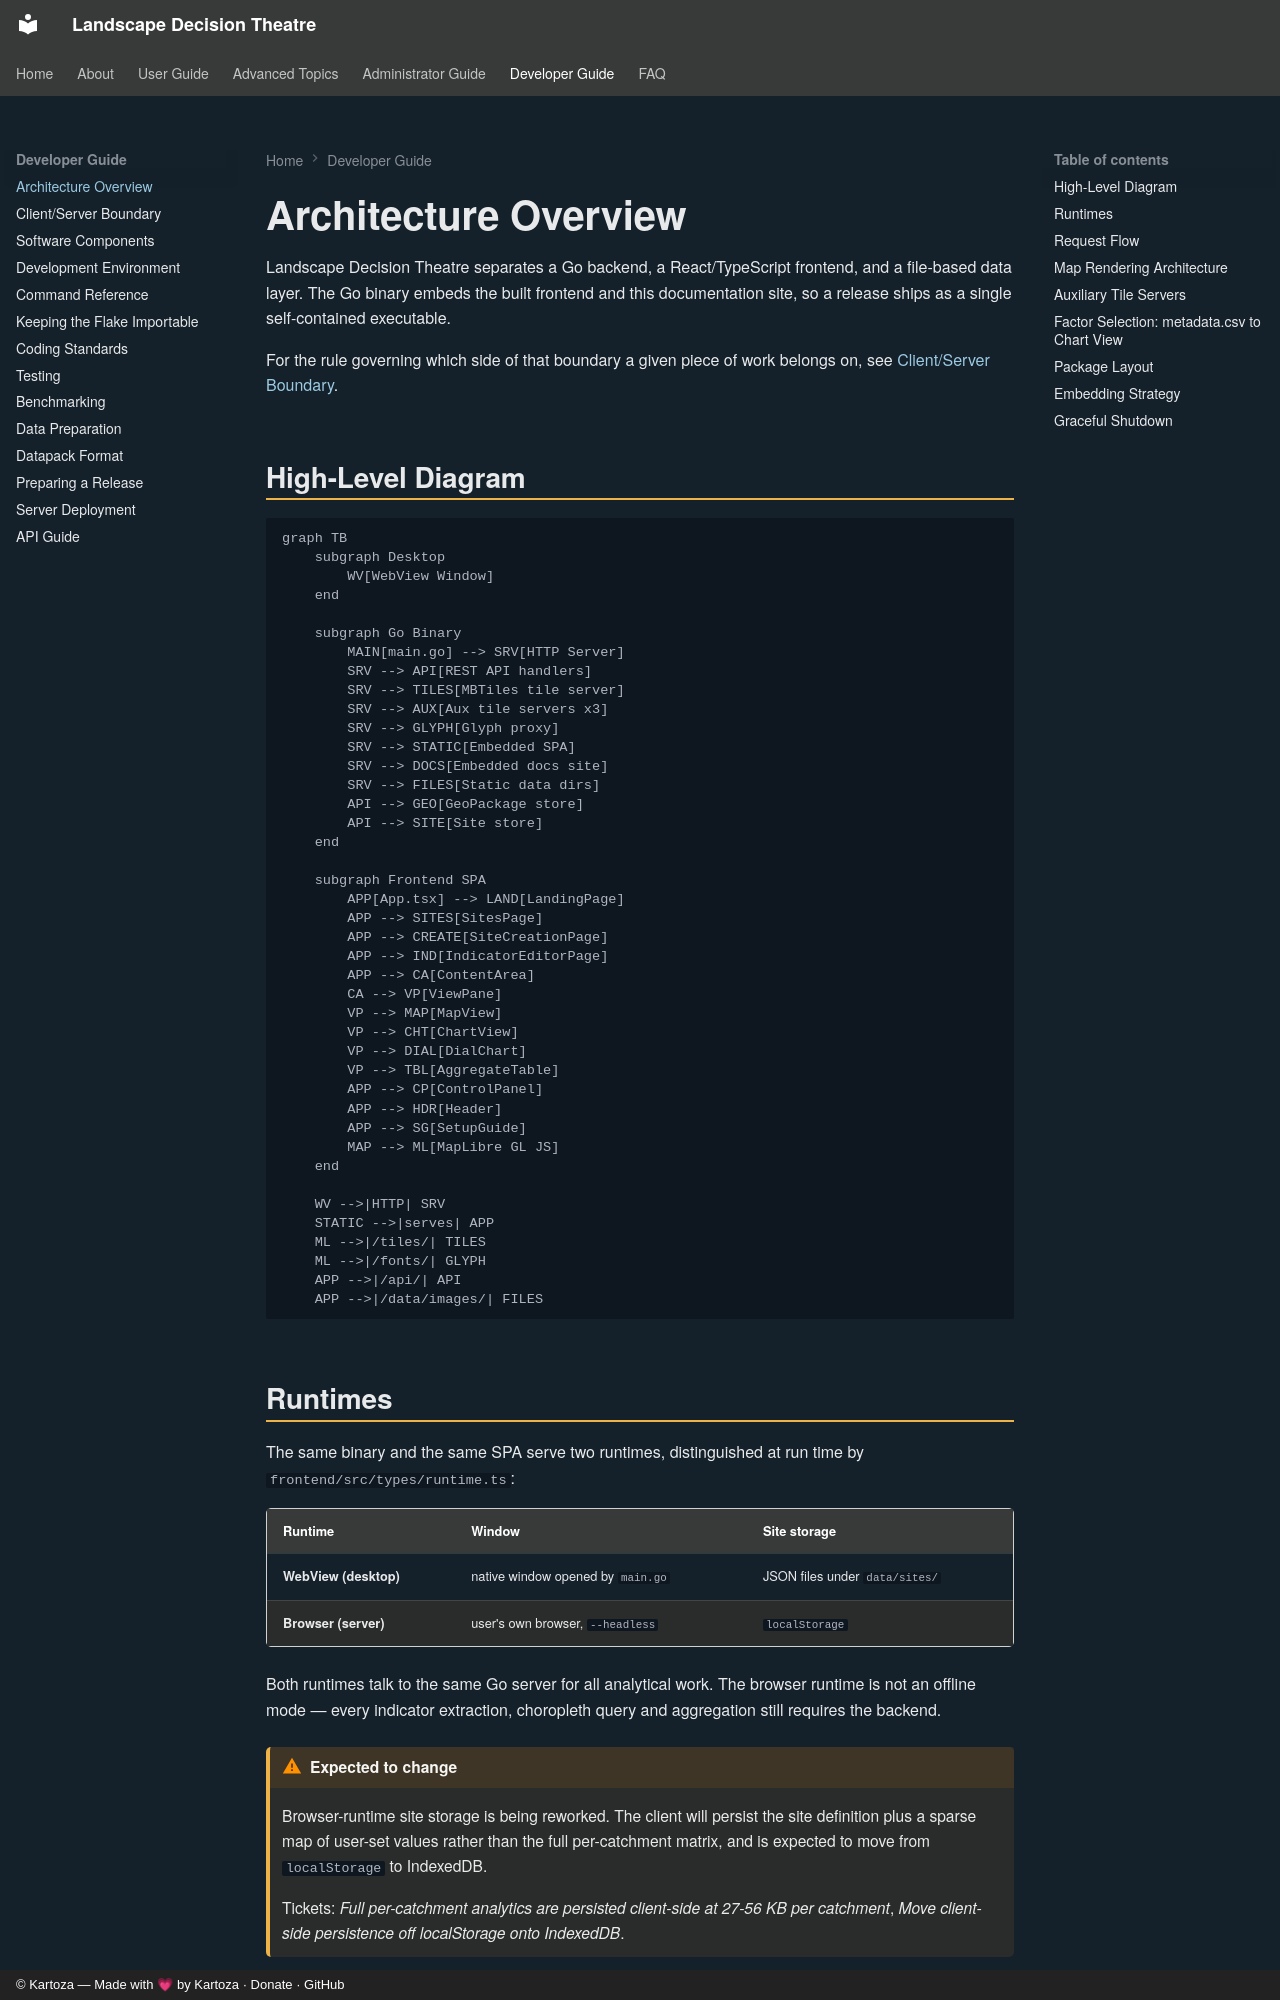

repository: kartoza/DecisionTheatre · page: developer-guide/architecture/index.html · generator: mkdocs · copyright: © Kartoza — Made with 💗 by Kartoza · Donate · GitHub

# Architecture Overview

Landscape Decision Theatre separates a Go backend, a React/TypeScript frontend, and a
file-based data layer. The Go binary embeds the built frontend and this documentation
site, so a release ships as a single self-contained executable.

For the rule governing which side of that boundary a given piece of work belongs on, see
[Client/Server Boundary](client-server-boundary.md).

## High-Level Diagram

```mermaid
graph TB
    subgraph Desktop
        WV[WebView Window]
    end

    subgraph Go Binary
        MAIN[main.go] --> SRV[HTTP Server]
        SRV --> API[REST API handlers]
        SRV --> TILES[MBTiles tile server]
        SRV --> AUX[Aux tile servers x3]
        SRV --> GLYPH[Glyph proxy]
        SRV --> STATIC[Embedded SPA]
        SRV --> DOCS[Embedded docs site]
        SRV --> FILES[Static data dirs]
        API --> GEO[GeoPackage store]
        API --> SITE[Site store]
    end

    subgraph Frontend SPA
        APP[App.tsx] --> LAND[LandingPage]
        APP --> SITES[SitesPage]
        APP --> CREATE[SiteCreationPage]
        APP --> IND[IndicatorEditorPage]
        APP --> CA[ContentArea]
        CA --> VP[ViewPane]
        VP --> MAP[MapView]
        VP --> CHT[ChartView]
        VP --> DIAL[DialChart]
        VP --> TBL[AggregateTable]
        APP --> CP[ControlPanel]
        APP --> HDR[Header]
        APP --> SG[SetupGuide]
        MAP --> ML[MapLibre GL JS]
    end

    WV -->|HTTP| SRV
    STATIC -->|serves| APP
    ML -->|/tiles/| TILES
    ML -->|/fonts/| GLYPH
    APP -->|/api/| API
    APP -->|/data/images/| FILES
```

## Runtimes

The same binary and the same SPA serve two runtimes, distinguished at run time by
`frontend/src/types/runtime.ts`:

| Runtime | Window | Site storage |
|---|---|---|
| **WebView (desktop)** | native window opened by `main.go` | JSON files under `data/sites/` |
| **Browser (server)** | user's own browser, `--headless` | `localStorage` |

Both runtimes talk to the same Go server for all analytical work. The browser runtime is
not an offline mode — every indicator extraction, choropleth query and aggregation still
requires the backend.

!!! warning "Expected to change"
    Browser-runtime site storage is being reworked. The client will persist the site
    definition plus a sparse map of user-set values rather than the full per-catchment
    matrix, and is expected to move from `localStorage` to IndexedDB.

    Tickets: *Full per-catchment analytics are persisted client-side at 27-56 KB per
    catchment*, *Move client-side persistence off localStorage onto IndexedDB*.

## Request Flow

1. The Go binary starts an HTTP server on the configured port (default `8080`, `--port` to change).
2. In desktop mode a native WebView window opens pointing at `http://localhost:<port>`.
   With `--headless`, no window is opened and the user browses to the port directly.
3. The server serves the embedded React SPA for all routes not matching an API, tile,
   data or docs prefix.
4. The user lands on the Landing Page and navigates to **Your Sites**.
5. Site data is read and written via `/api/sites/…` in the WebView runtime, or directly
   in `localStorage` in the browser runtime.
6. MapLibre GL JS requests vector tiles from `/tiles/{name}/{z}/{x}/{y}.pbf` and font
   glyphs from `/fonts/{fontstack}/{range}.pbf`.
7. Choropleth, aggregate and comparison data are queried from the GeoPackage over `/api/`.
8. All data is read from local files — MBTiles, GeoPackage, and site JSON.
